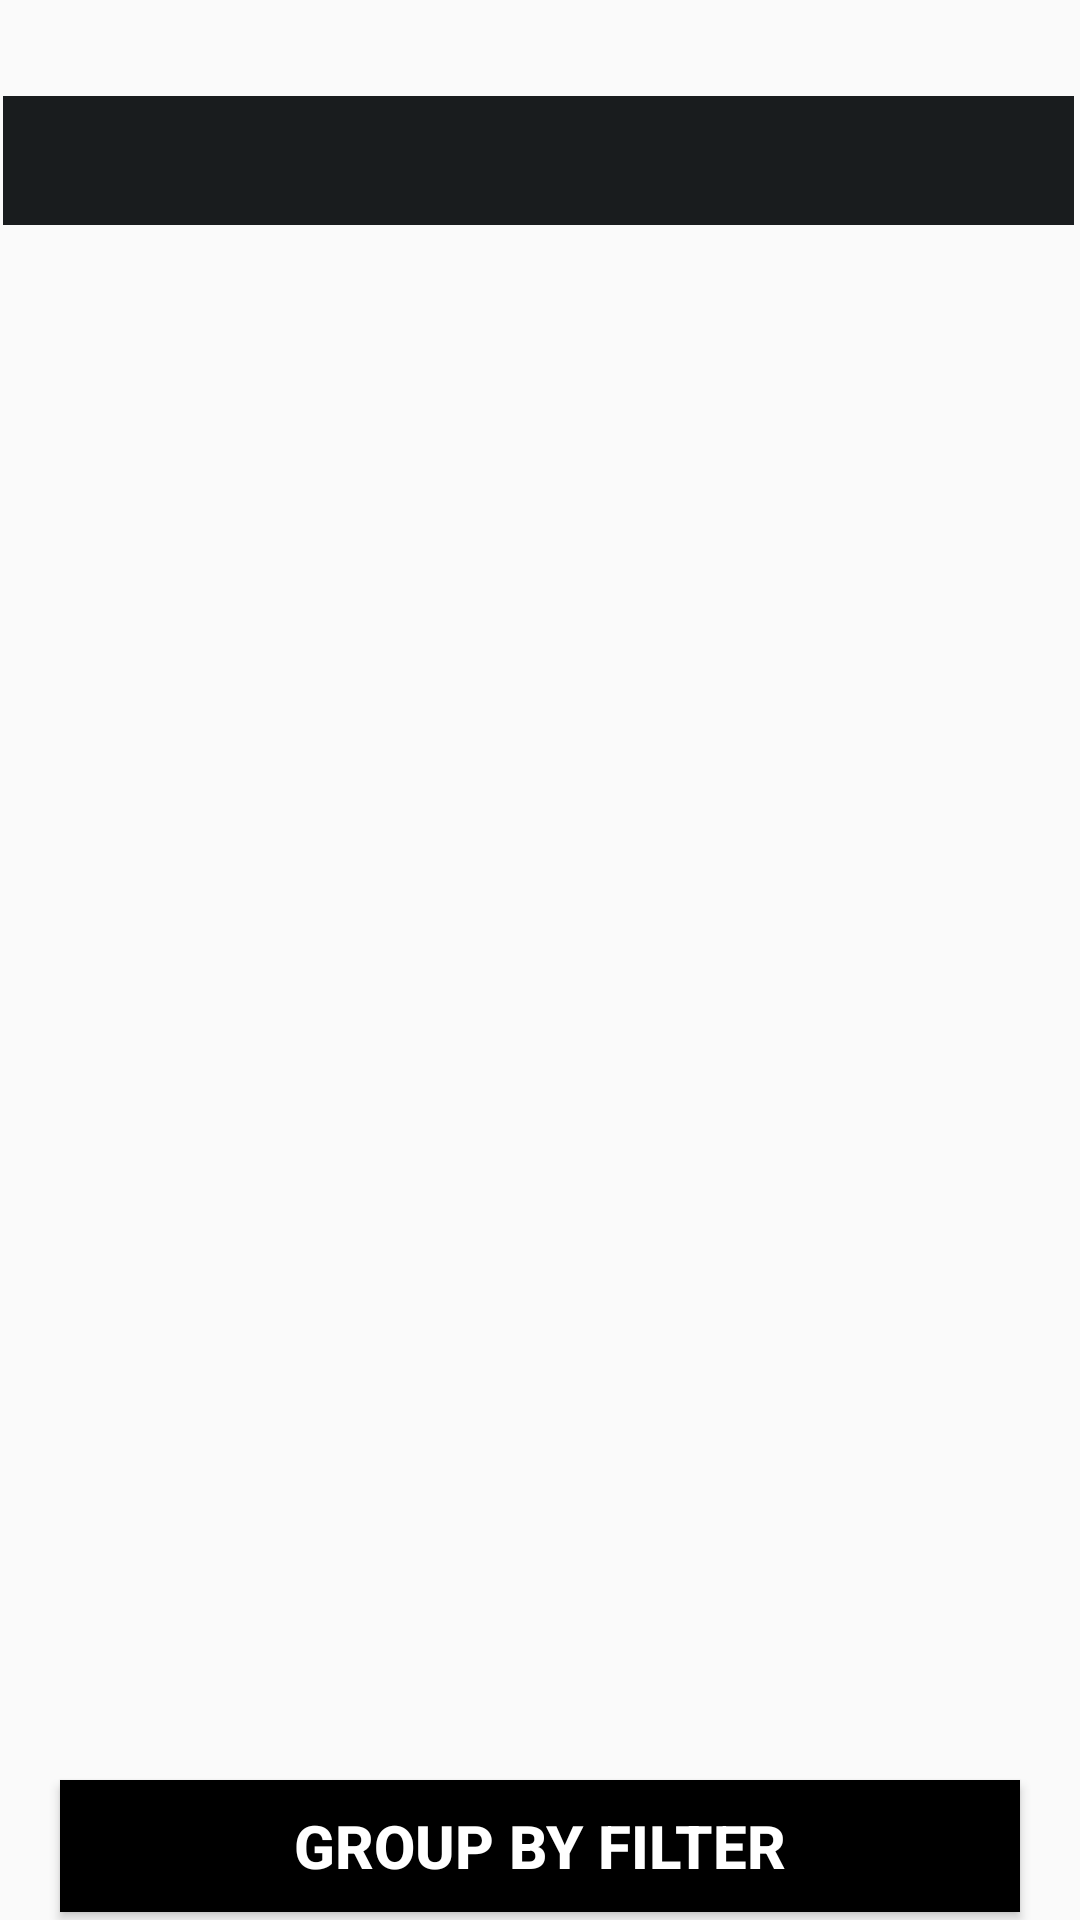

Layout XML and referenced resources for this Android screen:
<!-- AndroidManifest.xml: application theme Theme.MyProject -->
<!-- res/layout/activity_main.xml -->
<?xml version="1.0" encoding="utf-8"?>
<layout xmlns:android="http://schemas.android.com/apk/res/android"
    xmlns:app="http://schemas.android.com/apk/res-auto"
    xmlns:tools="http://schemas.android.com/tools">

    <androidx.constraintlayout.widget.ConstraintLayout
        android:layout_width="match_parent"
        android:layout_height="match_parent"
        tools:context=".activities.MainActivity">

        <androidx.recyclerview.widget.RecyclerView
            android:id="@+id/recyclerView"
            android:layout_width="404dp"
            android:layout_height="541dp"
            app:layout_constraintBottom_toBottomOf="parent"
            app:layout_constraintEnd_toEndOf="parent"
            app:layout_constraintStart_toStartOf="parent"
            app:layout_constraintTop_toTopOf="parent" />

        <Spinner
            android:id="@+id/spinner"
            android:layout_width="357dp"
            android:layout_height="43dp"
            android:layout_marginTop="32dp"
            android:background="@color/material_dynamic_neutral10"
            android:textAlignment="center"
            app:layout_constraintBottom_toTopOf="@+id/recyclerView"
            app:layout_constraintEnd_toEndOf="parent"
            app:layout_constraintHorizontal_bias="0.296"
            app:layout_constraintStart_toStartOf="parent"
            app:layout_constraintTop_toTopOf="parent"
            app:layout_constraintVertical_bias="0.0" />

        <Button
            android:id="@+id/button"
            android:layout_width="320dp"
            android:layout_height="44dp"
            android:background="@color/black"
            android:text="Group by filter"
            android:textColor="@color/white"
            android:textSize="20sp"
            android:textStyle="bold"
            app:layout_constraintBottom_toBottomOf="parent"
            app:layout_constraintEnd_toEndOf="parent"
            app:layout_constraintHorizontal_bias="0.497"
            app:layout_constraintStart_toStartOf="parent"
            app:layout_constraintTop_toBottomOf="@+id/recyclerView"
            app:layout_constraintVertical_bias="0.529" />
    </androidx.constraintlayout.widget.ConstraintLayout>
</layout>
<!-- resources referenced by this layout -->
<resources>
  <style name="Theme.MyProject" parent="Theme.AppCompat.DayNight.DarkActionBar">
          
          <item name="colorPrimary">@color/purple_500</item>
          <item name="colorPrimaryVariant">@color/purple_700</item>
          <item name="colorOnPrimary">@color/white</item>
          
          <item name="colorSecondary">@color/teal_200</item>
          <item name="colorSecondaryVariant">@color/teal_700</item>
          <item name="colorOnSecondary">@color/black</item>
          
          <item name="android:statusBarColor" tools:targetApi="l">?attr/colorPrimaryVariant</item>
          
      </style>
  <!-- not gathered from this repository: default colours our renderer supplied (Android Studio template values) -->
  <color name="purple_500">#FF6200EE</color>
  <color name="purple_700">#FF3700B3</color>
  <color name="teal_200">#FF03DAC5</color>
  <color name="teal_700">#FF018786</color>
  <color name="black">#FF000000</color>
  <color name="white">#FFFFFFFF</color>
</resources>
